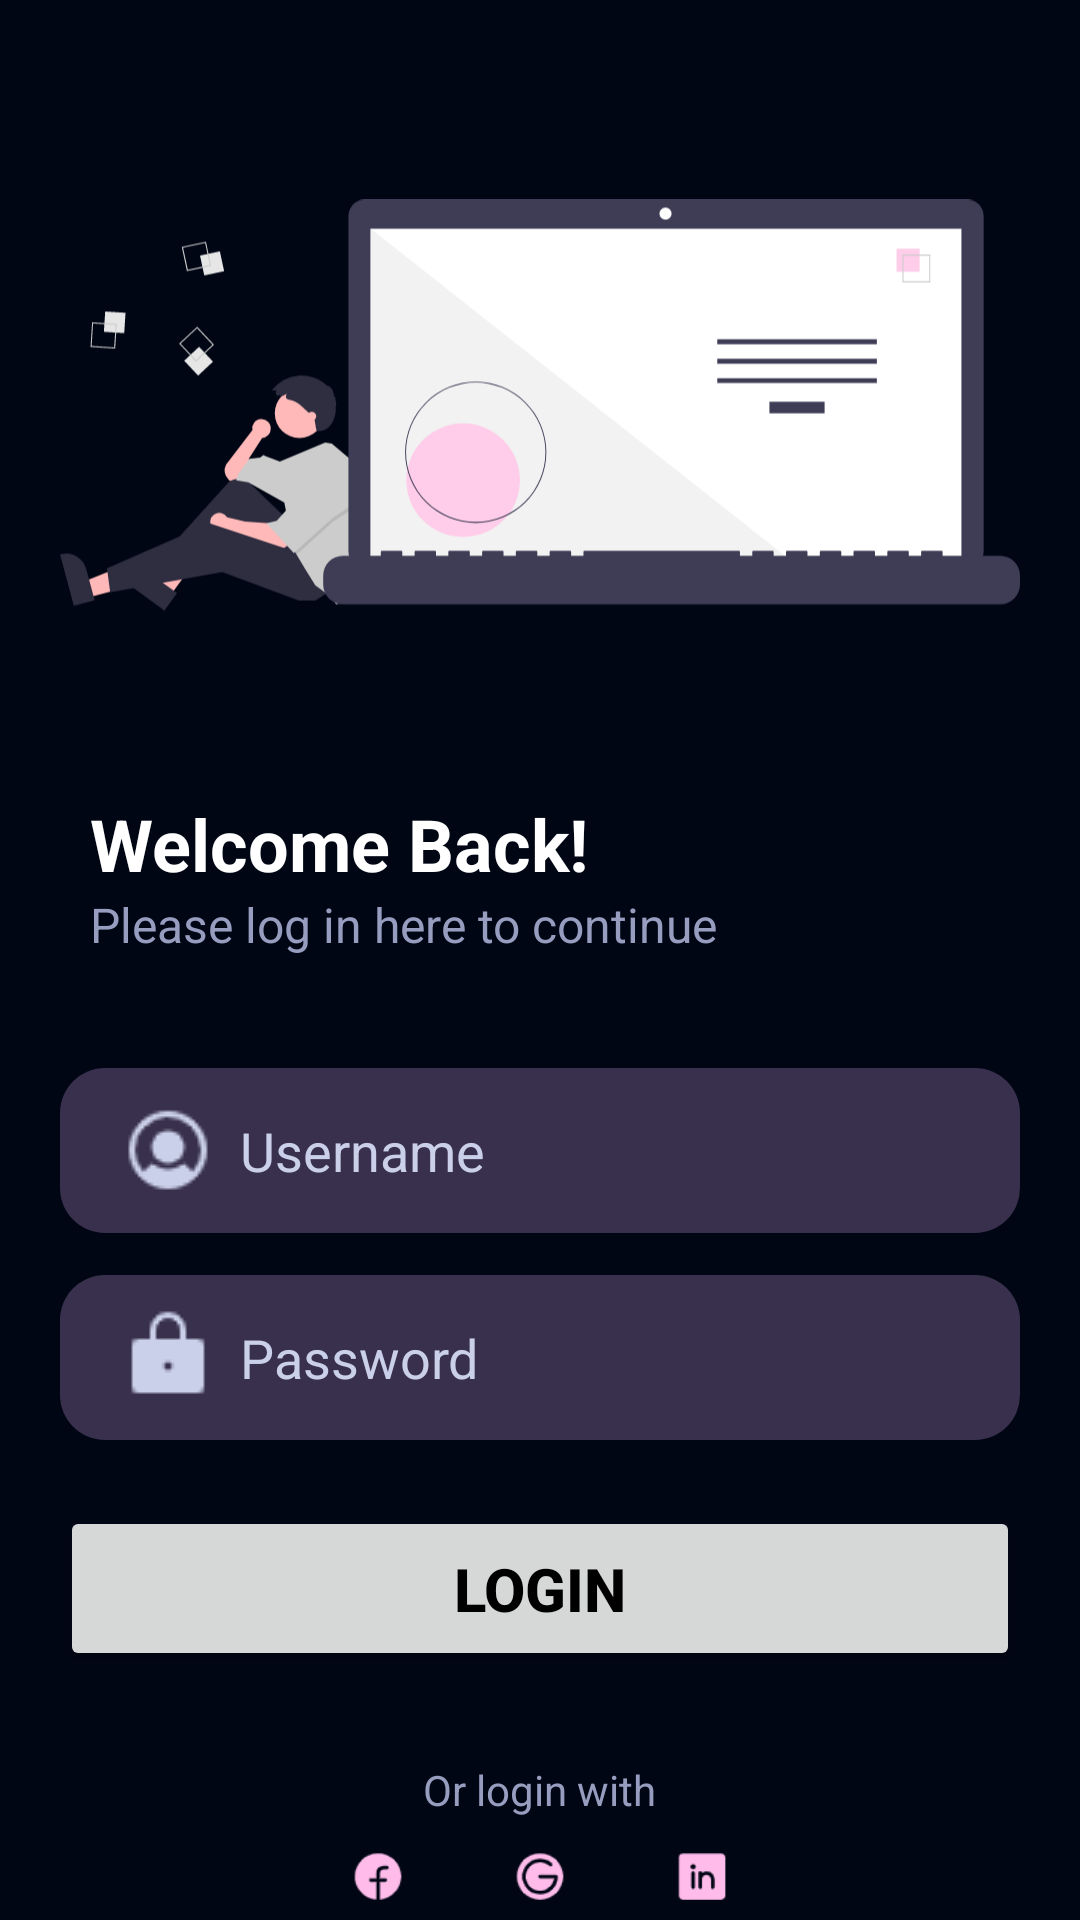

Layout XML and referenced resources for this Android screen:
<!-- AndroidManifest.xml: application theme Theme.TabillaLoginSignIn -->
<!-- res/layout/activity_sign_in.xml -->
<?xml version="1.0" encoding="utf-8"?>
<RelativeLayout xmlns:android="http://schemas.android.com/apk/res/android"
    xmlns:app="http://schemas.android.com/apk/res-auto"
    xmlns:tools="http://schemas.android.com/tools"
    android:layout_width="match_parent"
    android:layout_height="match_parent"
    android:paddingVertical="5dp"
    android:paddingHorizontal="20dp"
    android:background="@color/customBG"
    tools:context=".MainActivity">



    <ImageView
        android:id="@+id/auth_hero"
        android:layout_width="match_parent"
        android:layout_height="200dp"
        android:src="@drawable/codehero"
        android:layout_marginVertical="30dp"
        />
    <TextView
        android:id="@+id/text_register"
        android:layout_width="wrap_content"
        android:layout_height="wrap_content"
        android:layout_below="@id/auth_hero"
        android:text="Welcome Back!"
        android:textColor="@color/white"
        android:textStyle="bold"
        android:textSize="24dp"
        android:layout_marginLeft="10dp"
        />

    <TextView
        android:id="@+id/subtext_register"
        android:layout_below="@id/text_register"
        android:layout_width="wrap_content"
        android:layout_height="wrap_content"
        android:text="Please log in here to continue"
        android:textColor="@color/textSub"
        android:textSize="16dp"
        android:layout_marginBottom="10dp"
        android:layout_marginLeft="10dp"
        />

    <RelativeLayout
        android:id="@+id/auth_container"
        android:layout_width="match_parent"
        android:layout_height="wrap_content"
        android:layout_below="@+id/subtext_register"
        android:layout_marginVertical="20dp">













        <EditText
            android:id="@+id/auth_txtUsername"
            android:background="@drawable/edittext_background"
            android:layout_width="match_parent"
            android:layout_height="55dp"
            android:layout_marginVertical="7dp"
            android:hint="Username"
            android:textColor="@color/white"
            android:textColorHint="@color/textHintColor"
            android:paddingHorizontal="20dp"
            android:drawableStart="@drawable/user1"
            android:drawablePadding="8dp"
            />
        <EditText
            android:id="@+id/auth_txtPassword"
            android:layout_below="@id/auth_txtUsername"
            android:background="@drawable/edittext_background"
            android:layout_width="match_parent"
            android:layout_height="55dp"
            android:layout_marginVertical="7dp"
            android:hint="Password"
            android:textColor="@color/white"
            android:textColorHint="@color/textHintColor"
            android:paddingHorizontal="20dp"
            android:drawableStart="@drawable/pass1"
            android:drawablePadding="8dp"
            android:inputType="textPassword"
            />
        <Button
            android:id="@+id/auth_btnLogin"
            android:layout_marginTop="15dp"
            android:layout_below="@id/auth_txtPassword"
            android:layout_width="match_parent"
            android:text="Login"
            android:textStyle="bold"
            android:textSize="20dp"
            android:textColor="@color/black"
            android:layout_height="55dp"/>

    </RelativeLayout>
    <TextView
        android:id="@+id/txt_suggestion"
        android:layout_width="wrap_content"
        android:layout_height="wrap_content"
        android:layout_below="@id/auth_container"
        android:layout_marginVertical="10dp"
        android:textColor="@color/textSub"
        android:text="Or login with"
        android:layout_centerHorizontal="true"
        />
    <RelativeLayout
        android:id="@+id/auth_social_container"
        android:layout_below="@id/txt_suggestion"
        android:layout_centerHorizontal="true"
        android:layout_width="wrap_content"
        android:layout_height="wrap_content">

        <ImageView
            android:id="@+id/facebook"
            android:layout_width="wrap_content"
            android:layout_height="wrap_content"
            android:src="@drawable/facebook_logo_fill"
            android:layout_marginHorizontal="5dp"
            />

        <ImageView
            android:id="@+id/google"
            android:layout_width="wrap_content"
            android:layout_height="wrap_content"
            android:src="@drawable/google"
            android:layout_toEndOf="@id/facebook"
            android:layout_marginHorizontal="5dp"
            />

        <ImageView
            android:id="@+id/linkedin"
            android:layout_width="wrap_content"
            android:layout_height="wrap_content"
            android:src="@drawable/linkedinlogofill"
            android:layout_toEndOf="@id/google"
            android:layout_marginHorizontal="5dp"
            />


    </RelativeLayout>

    <RelativeLayout
        android:layout_below="@id/auth_social_container"
        android:layout_width="wrap_content"
        android:layout_centerHorizontal="true"
        android:layout_marginTop="30dp"
        android:layout_height="wrap_content">
        <TextView
            android:id="@+id/txt_1"
            android:layout_width="wrap_content"
            android:layout_height="wrap_content"
            android:textColor="@color/textSub"
            android:text="Don't have an account? "
            />
        <TextView
            android:id="@+id/txt_register_here"
            android:layout_width="wrap_content"
            android:layout_height="wrap_content"
            android:layout_toEndOf="@id/txt_1"
            android:textColor="@color/buttonBG"
            android:text="Register Here!"
            android:textStyle="bold"
            />
    </RelativeLayout>

</RelativeLayout>
<!-- resources referenced by this layout -->
<resources>
  <color name="black">#FF000000</color>
  <color name="buttonBG">#FFCDE9</color>
  <color name="customBG">#010615</color>
  <color name="textHintColor">#CBD0EA</color>
  <color name="textSub">#969DBF</color>
  <color name="white">#FFFFFFFF</color>
  <!-- drawable codehero: vector/xml drawable (drawable, 6451 chars, omitted) -->
  <!-- drawable edittext_background (drawable) -->
  <?xml version="1.0" encoding="utf-8"?>
  <shape xmlns:android="http://schemas.android.com/apk/res/android"
      android:shape="rectangle"
      >
      <solid android:color="#38304c"/>
      <corners android:radius="15dp"/>
  </shape>
  <!-- drawable facebook_logo_fill: png bitmap (drawable, 1065 bytes) -->
  <!-- drawable google: png bitmap (drawable, 1460 bytes) -->
  <!-- drawable linkedinlogofill: png bitmap (drawable, 672 bytes) -->
  <!-- drawable pass1: png bitmap (drawable, 476 bytes) -->
  <!-- drawable user1: png bitmap (drawable, 1110 bytes) -->
  <style name="Theme.TabillaLoginSignIn" parent="Base.Theme.TabillaLoginSignIn" />
  <style name="Base.Theme.TabillaLoginSignIn" parent="Theme.Material3.DayNight.NoActionBar">
          
           <item name="colorPrimary">@color/buttonBG</item>
           <item name="colorError">#FF0000</item>
      </style>
</resources>
